2-way image classification set "Split_Data" from GitHub (Sovelyu/Diplom); label vocabulary: non cancer, cancer.

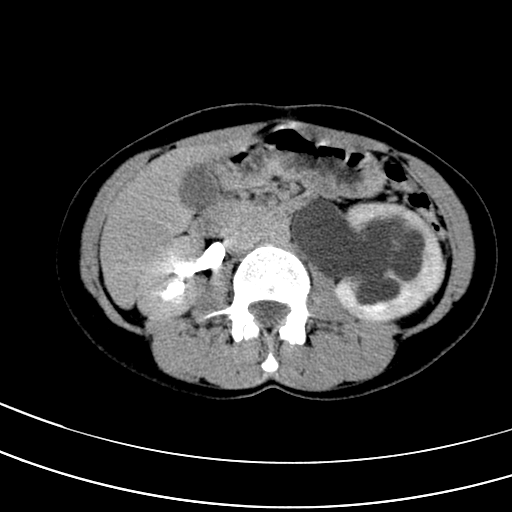
Label: non cancer

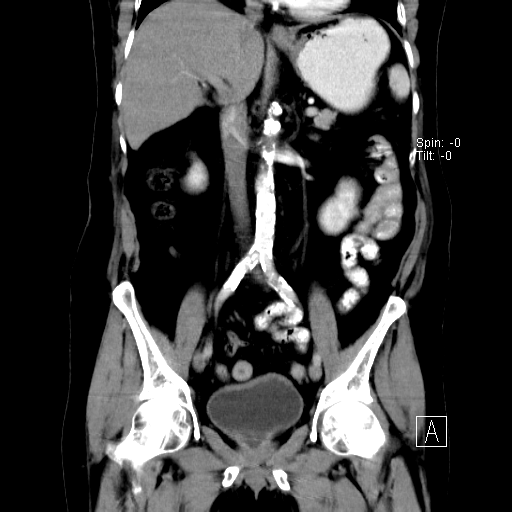
Label: cancer

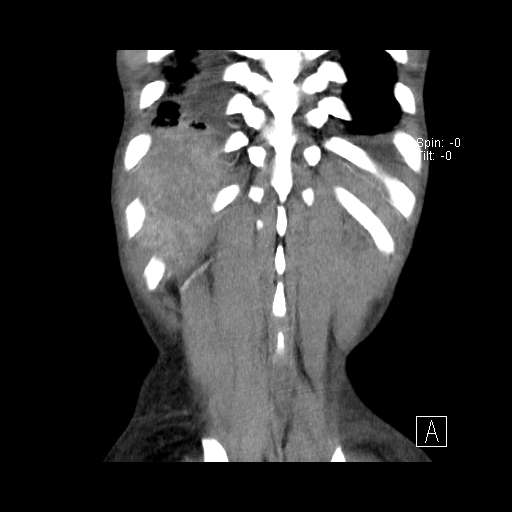
Label: cancer

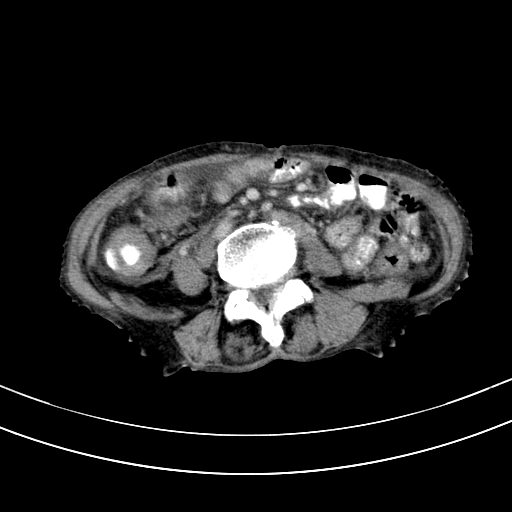
Label: cancer

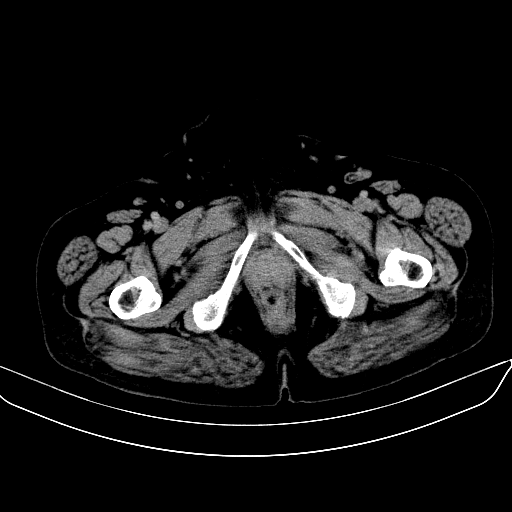
Label: non cancer

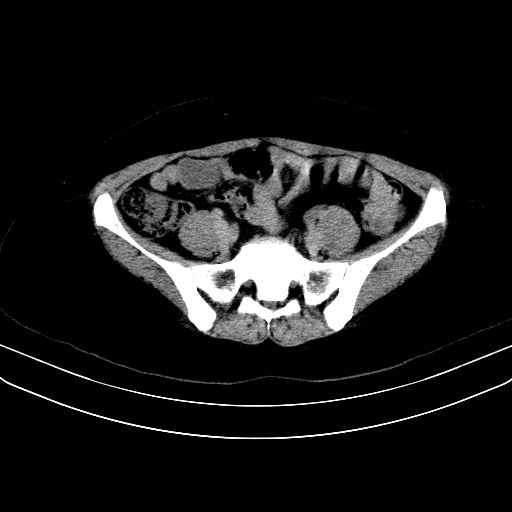
Label: non cancer
